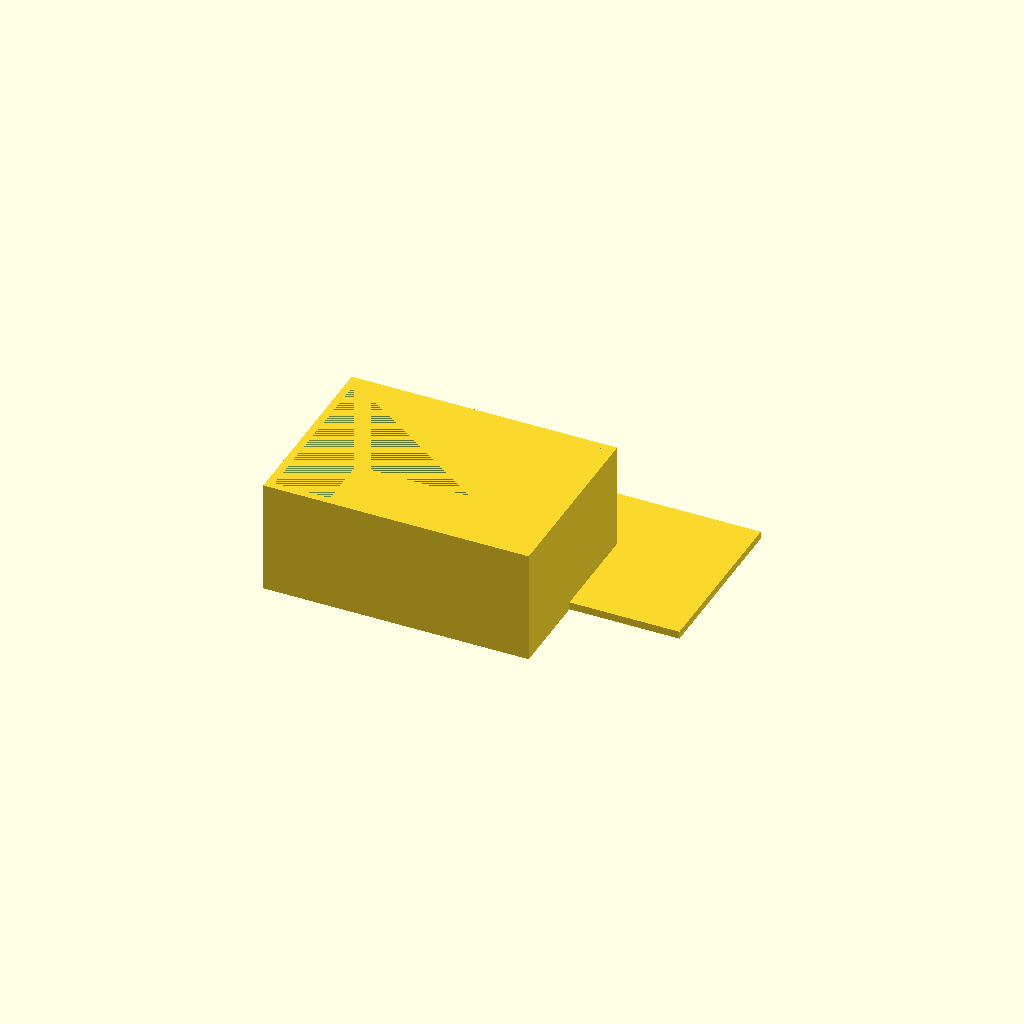
Cell 1: the model at its default parameters.
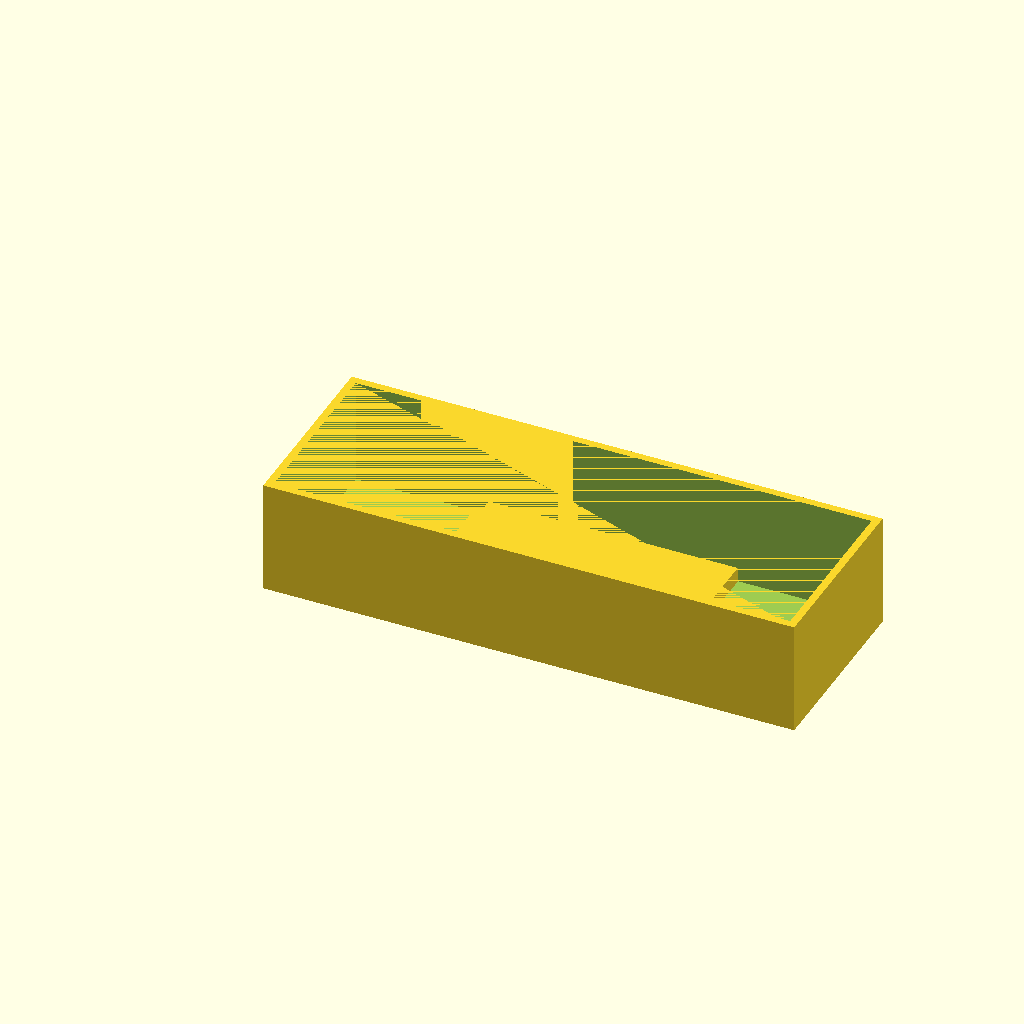
Cell 2: the same model with box_x = 140.
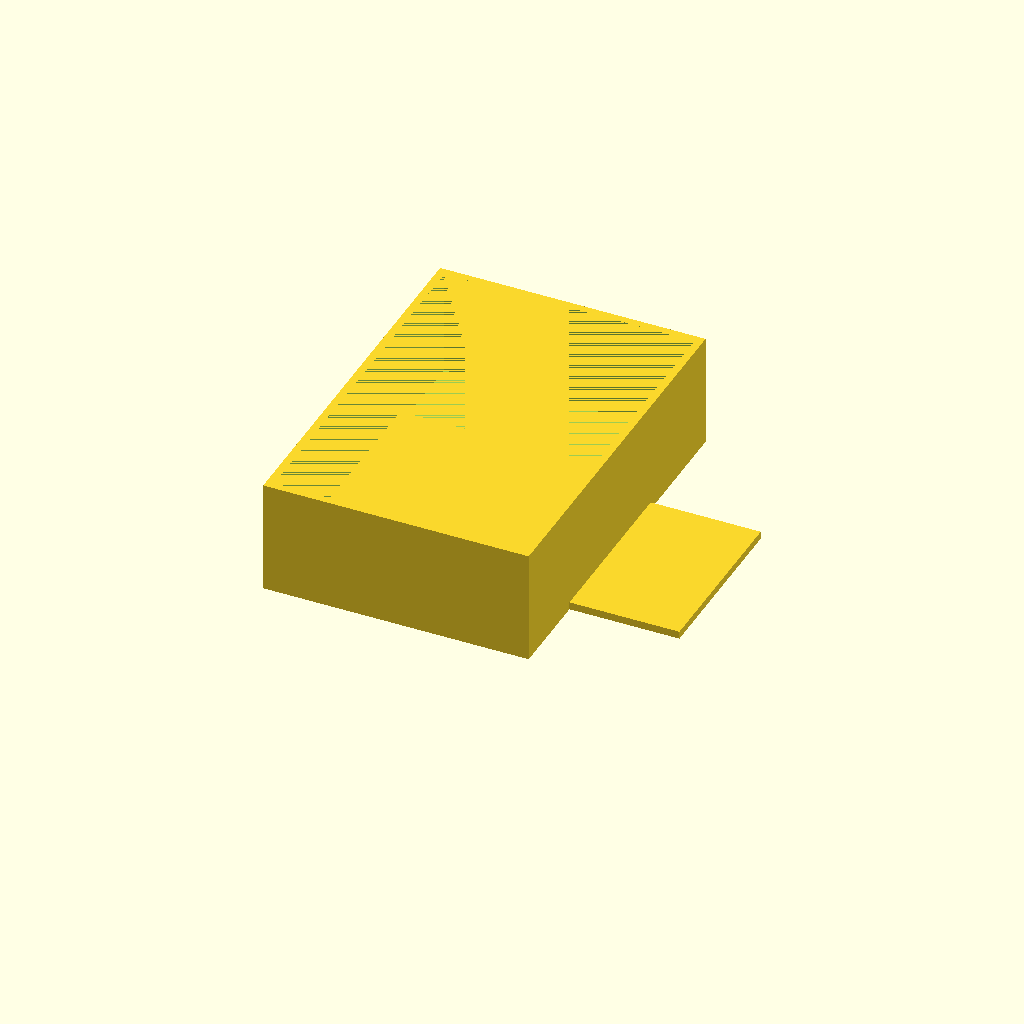
Cell 3: the same model with box_y = 100.
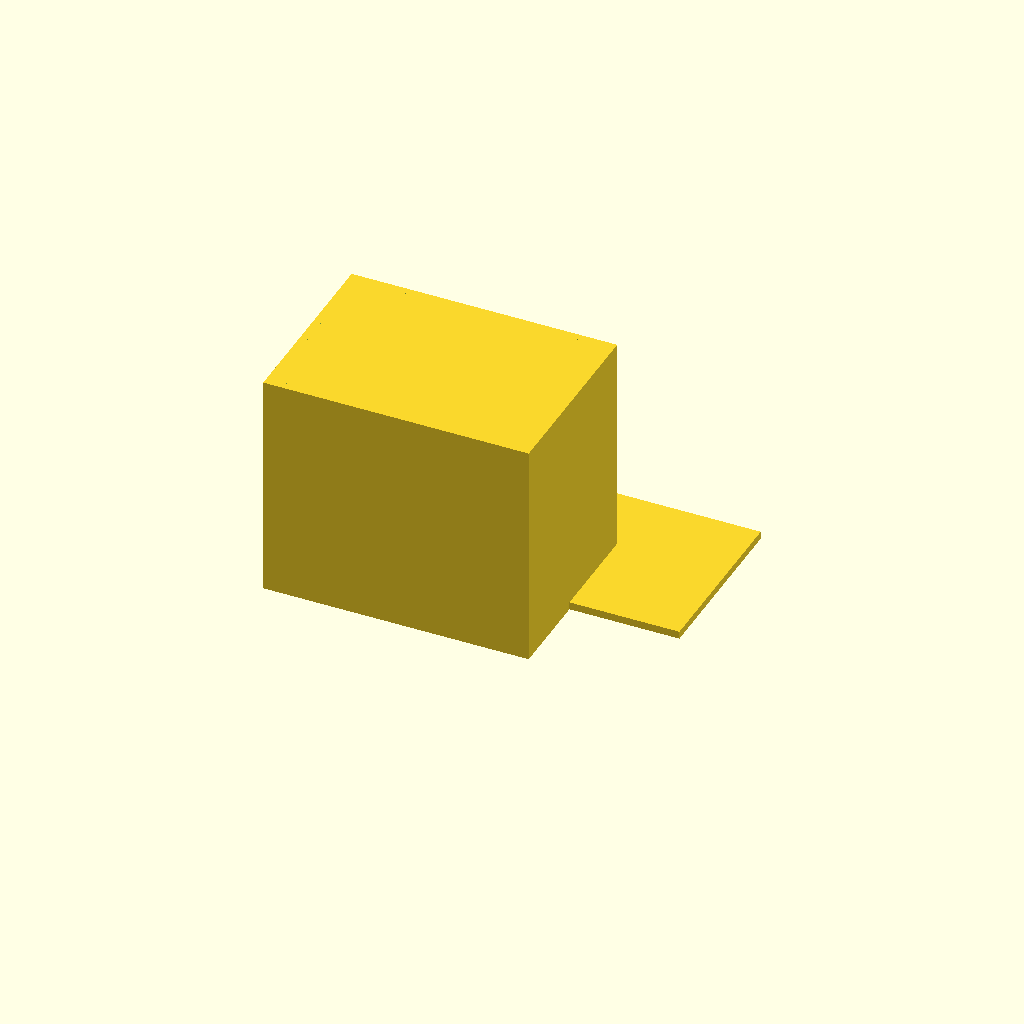
Cell 4: box_z = 60 (everything else at default).
One fixed orthographic camera (rotation 55°, 0°, 25°; colour scheme Cornfield) for every cell.
The OpenSCAD source (bench/results/gpu-v4-g7/code/scadcoder-v4/enclosure_box_and_lid_s5_a0.scad):
// Two-part enclosure for small electronics board
// Print orientation: box standing on bed, lid printed upside down on +X side

// ---- Box parameters ----
box_x = 70;      // outer length (X)
box_y = 50;      // outer width (Y)
box_z = 30;      // outer height (Z)
box_w = 2;       // wall thickness
box_f = 2;       // floor thickness

// ---- Lid parameters ----
lip_t = 1.5;     // lip wall thickness
lip_h = 4;       // lip height
lip_x = 65.6;    // outer lip length (X)
lip_y = 45.6;    // outer lip width (Y)
clear = 0.2;     // clearance between lip and box opening

// ---- Misc ----
eps = 0.5;       // cutter overshoot
$fn = 64;

// Derived
inner_x = box_x - 2 * box_w;
inner_y = box_y - 2 * box_w;
plate_x = lip_x + 2 * clear;
plate_y = lip_y + 2 * clear;

union() {
    // Box
    difference() {
        cube([box_x, box_y, box_z]);
        translate([box_w, box_w, box_f])
            cube([inner_x, inner_y, box_z - box_f]);
    }

    // Lid (upside down: plate on bed, lip pointing up into box)
    union() {
        translate([plate_x / 2, plate_y / 2, 0])
            cube([plate_x, plate_y, 2]);  // plate
        translate([box_x / 2 - lip_x / 2, box_y / 2 - lip_y / 2, 2])
            cube([lip_x, lip_y, lip_h]);  // lip
    }
}
Parameter table extracted from the source (name, type, default, range or options):
box_x: number, default 70
box_y: number, default 50
box_z: number, default 30
box_w: number, default 2
box_f: number, default 2
lip_t: number, default 1.5
lip_h: number, default 4
lip_x: number, default 65.6
lip_y: number, default 45.6
clear: number, default 0.2
eps: number, default 0.5
